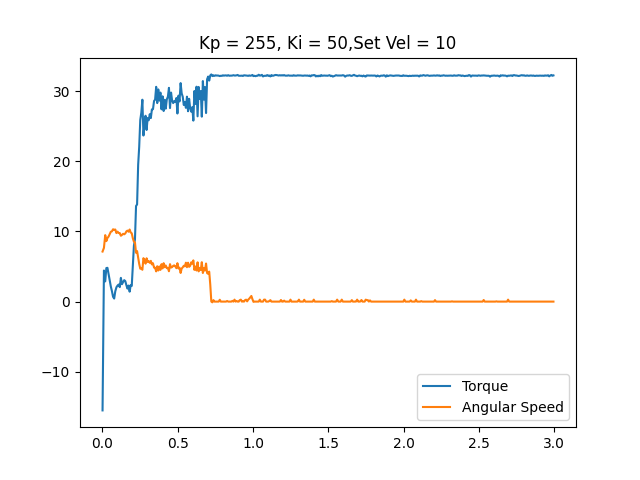

Values plotted in this chart, from the file beside it:
time, angular speed, torque, linear speed
0.0004082, 7.138, -15.52, 0
0.009645, 7.662, 4.431, 0
0.01822, 9.477, 2.884, 0
0.02559, 8.622, 4.786, 0
0.03296, 9.076, 4.818, 0
0.04045, 9.268, 3.964, 0
0.04789, 9.634, 3.045, 0
0.05528, 9.966, 2.159, 0
0.06268, 10.02, 1.499, 0
0.07012, 10.31, 0.6929, 0
0.07763, 10.25, 0.4351, 0
0.08505, 10.28, 1.482, 0
0.09269, 9.774, 2.046, 0
0.1, 9.983, 2.288, 0
0.1075, 9.774, 2.433, 0
0.1148, 9.774, 2.062, 0
0.1222, 9.39, 3.384, 0
0.1296, 9.512, 2.481, 0
0.137, 9.669, 2.804, 0
0.1443, 9.599, 3.062, 0
0.1515, 9.721, 2.917, 0
0.1588, 10.02, 2.336, 0
0.1658, 10.12, 1.853, 0
0.1731, 9.966, 2.288, 0
0.1802, 10.28, 1.418, 0
0.1873, 9.861, 2.336, 0
0.1943, 9.739, 2.24, 0
0.2016, 9.023, 5.205, 0
0.2086, 8.552, 7.96, 0
0.2157, 8.447, 8.846, 0
0.2228, 6.964, 13.63, 0
0.2297, 7.208, 13.86, 0
0.2368, 6.318, 19.5, 0
0.2438, 5.376, 22.08, 0
0.2509, 4.695, 25.91, 0
0.2579, 4.73, 26.96, 0
0.2649, 4.538, 28.79, 0
0.2719, 6.196, 23.69, 0
0.2788, 5.864, 25.3, 0
0.2859, 5.411, 26.51, 0
0.2929, 6.178, 24.48, 0
0.3, 5.655, 26.18, 0
0.307, 5.76, 25.86, 0
0.314, 5.533, 26.73, 0
0.321, 5.812, 26.17, 0
0.328, 5.306, 27.41, 0
0.3353, 5.463, 27.44, 0
0.3424, 4.852, 28.62, 0
0.3493, 4.835, 28.79, 0
0.3565, 4.311, 30.63, 0
0.3635, 5.044, 28.31, 0
0.3705, 4.433, 30.26, 0
0.3775, 5.009, 28.67, 0
0.3848, 4.52, 29.81, 0
0.392, 5.341, 27.42, 0
0.399, 4.73, 29.28, 0
0.4061, 5.48, 27.18, 0
0.4131, 4.904, 28.78, 0
0.4201, 5.149, 27.52, 0
0.4271, 4.765, 28.84, 0
... 361 more rows
